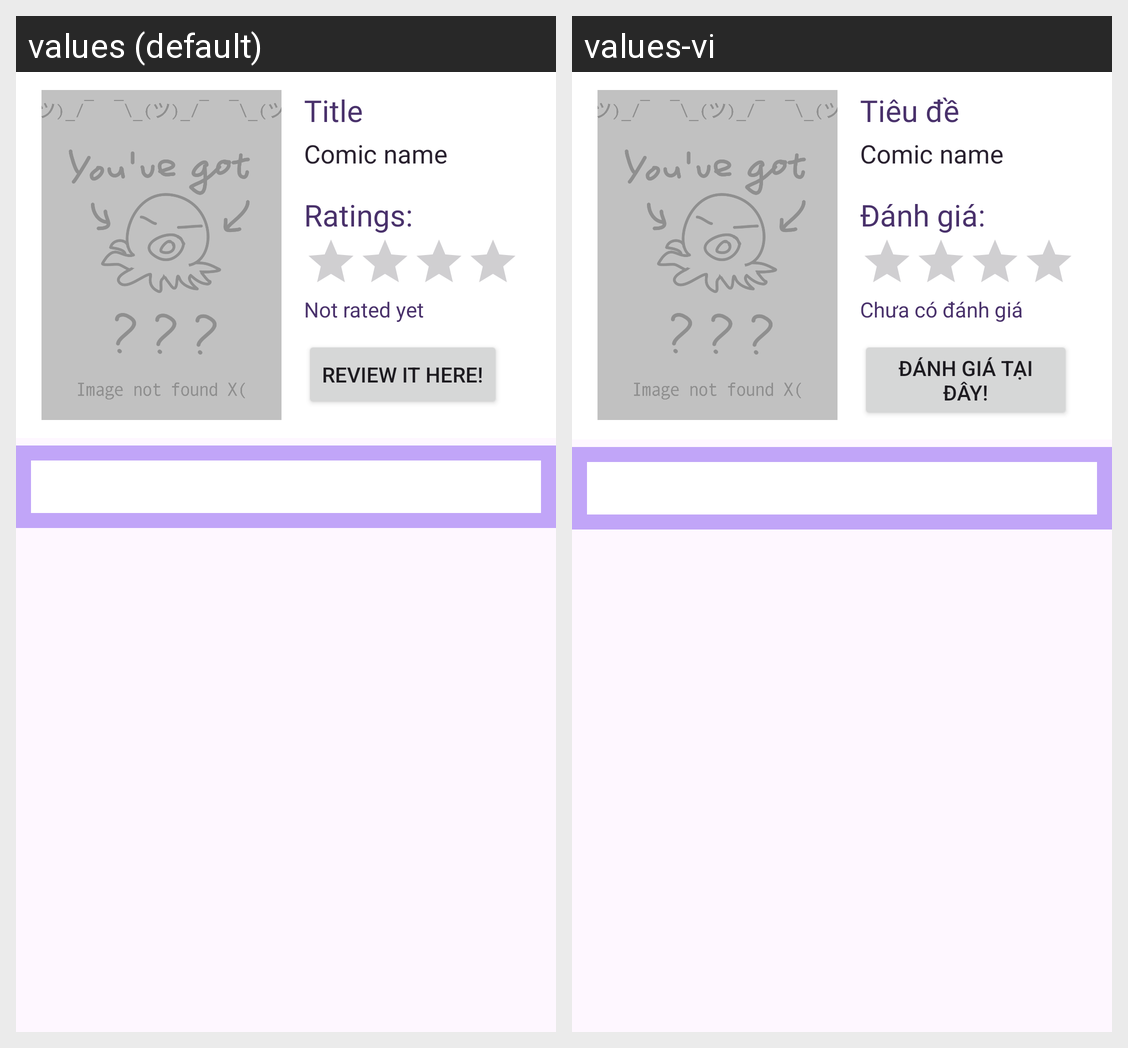

Translations of the strings shown on this Android screen, per locale in the grid:
Android screen res/layout/comic_review_header_item.xml rendered under 2 locales, left to right: values (default), values-vi. Device: Nexus 5 (rendered at 1080×1920; each locale shown at half size, 540×960, under a caption strip naming it); theme Theme.SquidityTempPrj.
Strings drawn on this screen, with the default value and each locale's value (text and hints the layout hard-codes, and strings that could not be matched under every locale, appear in the picture but are not listed):

comic_title_label
  values: Title
  values-vi: Tiêu đề

comic_ratings_colon
  values: Ratings:
  values-vi: Đánh giá:

comic_not_rated
  values: Not rated yet
  values-vi: Chưa có đánh giá

comic_review_here
  values: Review it here!
  values-vi: Đánh giá tại đây!
